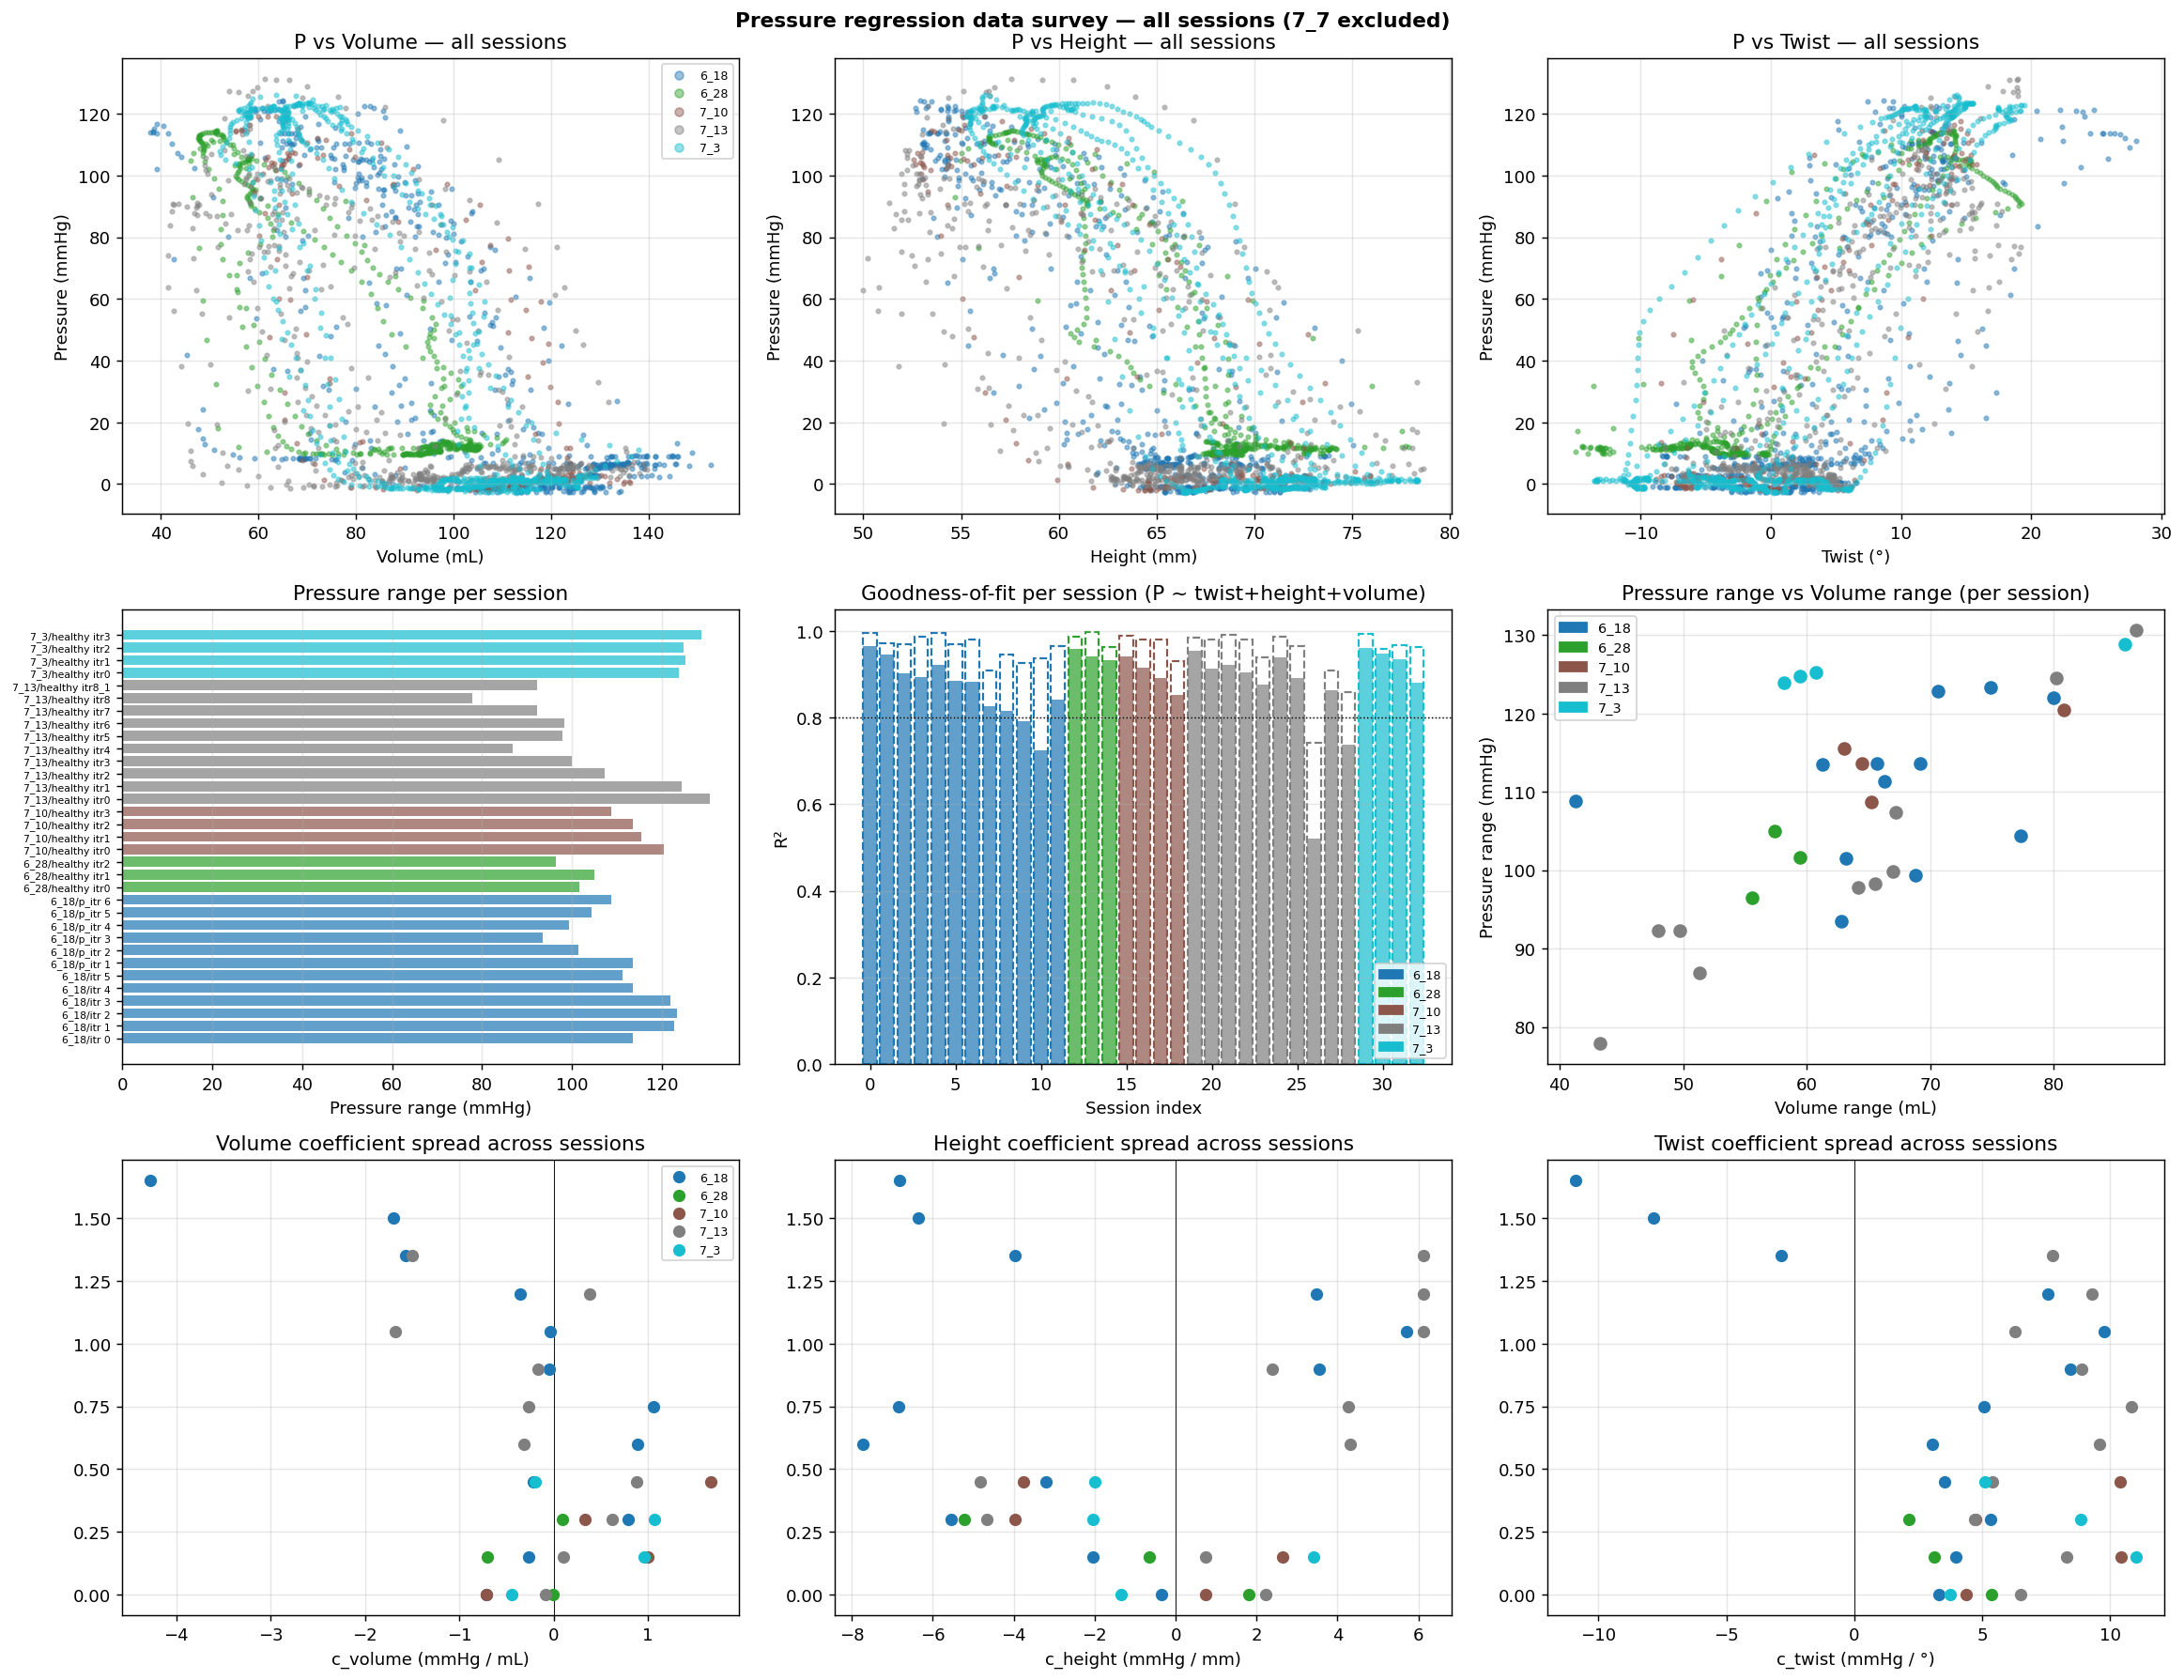

Data behind this chart, as committed beside it:
date, itr, n_pts, p_mean, p_min, p_max, p_range, twist_mean, twist_range, height_mean, height_range, volume_mean, volume_range, R2_linear, R2_poly2, intercept, c_twist, c_height, c_volume
6_18, itr 0, 50, 40.7, 0.2814, 113.8, 113.5, 11.55, 27.51, 64.51, 20.24, 96.65, 61.28, 0.9643, 0.9948, 93.59, 3.325, -0.3506, -0.7103
6_18, itr 1, 50, 37.69, -1.617, 121.2, 122.8, 8.252, 27.72, 65.03, 18.86, 95.41, 70.64, 0.9452, 0.9707, 162.5, 3.981, -2.036, -0.2644
6_18, itr 2, 50, 34.1, -1.245, 122.1, 123.3, -2.316, 19.62, 64.19, 19.6, 100.4, 74.87, 0.9024, 0.9685, 324.1, 5.319, -5.553, 0.7850
6_18, itr 3, 50, 35.73, 2.414, 124.4, 122, -0.5203, 18.94, 64.51, 19.71, 109.8, 80, 0.8926, 0.9862, 267.4, 3.512, -3.201, -0.2126
6_18, itr 4, 50, 28.37, -2.715, 110.9, 113.6, 3.551, 17.88, 63.55, 18.26, 104.2, 69.23, 0.9218, 0.9942, 415.6, 3.052, -7.722, 0.8891
6_18, itr 5, 50, 29.29, -1.048, 110.3, 111.3, 3.366, 16.39, 62.69, 17.15, 103.6, 66.28, 0.8853, 0.9695, 331.6, 5.064, -6.847, 1.06
6_18, p_itr 1, 50, 43.21, 8.903, 122.5, 113.6, 0.8445, 22.03, 66.03, 20.7, 116.8, 65.73, 0.8832, 0.9803, -192.5, 8.45, 3.547, -0.0479
6_18, p_itr 2, 50, 35.37, 4.958, 106.5, 101.5, 2.876, 16.92, 64.57, 15.33, 110.5, 63.22, 0.8258, 0.9090, -357.6, 9.775, 5.714, -0.0373
6_18, p_itr 3, 50, 37.6, 5.965, 99.49, 93.52, 4.354, 17.94, 64.05, 15.27, 110, 62.81, 0.8150, 0.9445, -179.1, 7.574, 3.473, -0.3522
6_18, p_itr 4, 50, 39.03, 5.97, 105.3, 99.34, 6.393, 20.14, 63.29, 15.22, 111.8, 68.83, 0.7924, 0.9260, 482.7, -2.865, -3.96, -1.563
6_18, p_itr 5, 50, 40.68, 6.307, 110.7, 104.4, 6.465, 18.08, 63.37, 15.64, 110.5, 77.34, 0.7243, 0.9377, 681.4, -7.845, -6.355, -1.695
6_18, p_itr 6, 50, 43.76, 7.834, 116.7, 108.8, 6.206, 15.62, 63.48, 17.25, 57.24, 41.31, 0.8408, 0.9653, 789.4, -10.88, -6.83, -4.271
6_28, healthy itr0, 50, 45.94, 9.796, 111.5, 101.7, -5.788, 26.74, 68.14, 23.19, 74.45, 59.44, 0.9592, 0.9861, -46.34, 5.377, 1.814, -0.0029
6_28, healthy itr1, 200, 44.14, 9.599, 114.6, 105, 0.8621, 23.33, 66.51, 17.78, 80.92, 57.43, 0.9405, 0.9968, 141.6, 3.113, -0.6488, -0.7037
6_28, healthy itr2, 200, 41.5, 9.59, 106, 96.45, 1.597, 29.19, 65.86, 12.95, 83.5, 55.57, 0.9321, 0.9619, 375, 2.132, -5.227, 0.0883
7_10, healthy itr0, 50, 44.47, -1.251, 119.2, 120.4, -0.2926, 23.32, 67.17, 22.77, 96.12, 80.83, 0.9413, 0.9890, 64.31, 4.385, 0.7385, -0.7090
7_10, healthy itr1, 50, 37.71, -1.765, 113.7, 115.5, 3.326, 21.97, 64.61, 18.22, 99.79, 63.02, 0.9154, 0.9795, -266.8, 10.41, 2.637, 0.9974
7_10, healthy itr2, 50, 36.14, -1.99, 111.6, 113.6, 2.018, 18.6, 62.66, 17.6, 99.16, 64.44, 0.8921, 0.9793, 241.4, 4.737, -3.959, 0.3351
7_10, healthy itr3, 50, 34.95, -2.027, 106.7, 108.7, 6.083, 17.16, 62.49, 16.43, 98.34, 65.26, 0.8525, 0.9305, 42.49, 10.39, -3.755, 1.667
7_13, healthy itr0, 50, 50.14, 0.6867, 131.4, 130.7, 1.639, 27.16, 68.99, 24.3, 96.01, 86.71, 0.9541, 0.9853, -106.3, 6.489, 2.226, -0.0815
7_13, healthy itr1, 50, 42.05, 0.7262, 125.2, 124.5, 2.369, 18.84, 64.57, 21.54, 103.5, 80.25, 0.9119, 0.9790, -36.06, 8.314, 0.7431, 0.1009
7_13, healthy itr2, 50, 36.81, 0.9718, 108.3, 107.4, 2.318, 15.97, 62.83, 18.88, 87.74, 67.22, 0.9208, 0.9912, 264.4, 4.708, -4.655, 0.6152
7_13, healthy itr3, 50, 34.11, 0.8196, 100.7, 99.89, 3.67, 16.35, 62.25, 16.99, 94.86, 67.02, 0.9051, 0.9794, 231.6, 5.398, -4.832, 0.8805
7_13, healthy itr4, 50, 31.94, 1.553, 88.44, 86.89, 5.573, 15.53, 63.16, 21.4, 91.58, 51.34, 0.8753, 0.9381, -264.9, 9.562, 4.315, -0.3170
7_13, healthy itr5, 50, 35.73, 1.277, 99.08, 97.81, 5.315, 12.67, 62.97, 19.03, 98.83, 64.2, 0.9384, 0.9865, -264, 10.83, 4.268, -0.2689
7_13, healthy itr6, 50, 35.93, 0.9916, 99.32, 98.33, 5.979, 15.1, 62.88, 17.32, 92.08, 65.53, 0.8918, 0.9643, -152.7, 8.901, 2.396, -0.1656
7_13, healthy itr7, 50, 31.6, -1.392, 90.91, 92.3, 6.378, 22.7, 64.54, 27.57, 65.11, 47.99, 0.5209, 0.7413, -295.1, 6.287, 6.13, -1.675
7_13, healthy itr8, 50, 25.08, -0.5111, 77.39, 77.9, 5.965, 22.35, 63.79, 19.04, 82.87, 43.23, 0.8623, 0.9082, -453.1, 9.287, 6.133, 0.3811
7_13, healthy itr8_1, 50, 31.17, -1.158, 91.17, 92.32, 6.097, 20.04, 63.6, 27.61, 71.98, 49.73, 0.7367, 0.8596, -297.4, 7.735, 6.118, -1.496
7_3, healthy itr0, 200, 44.52, -1.36, 122.5, 123.9, -3.85, 25.46, 68.15, 23.09, 86.26, 58.13, 0.9611, 0.9936, 188.4, 3.76, -1.34, -0.4409
7_3, healthy itr1, 200, 42.36, -1.633, 123.6, 125.3, 1.925, 25.17, 68.58, 18.68, 96.29, 60.77, 0.9472, 0.9581, -304.8, 11.02, 3.402, 0.9620
7_3, healthy itr2, 200, 41.39, -1.879, 122.9, 124.8, 7.942, 20.5, 67.6, 17.96, 92.82, 59.48, 0.9349, 0.9661, 8.844, 8.855, -2.031, 1.072
7_3, healthy itr3, 200, 39.11, -2.762, 126.1, 128.8, 2.183, 20.8, 65.02, 18.2, 97.62, 85.76, 0.8797, 0.9633, 176.6, 5.094, -1.986, -0.1997
